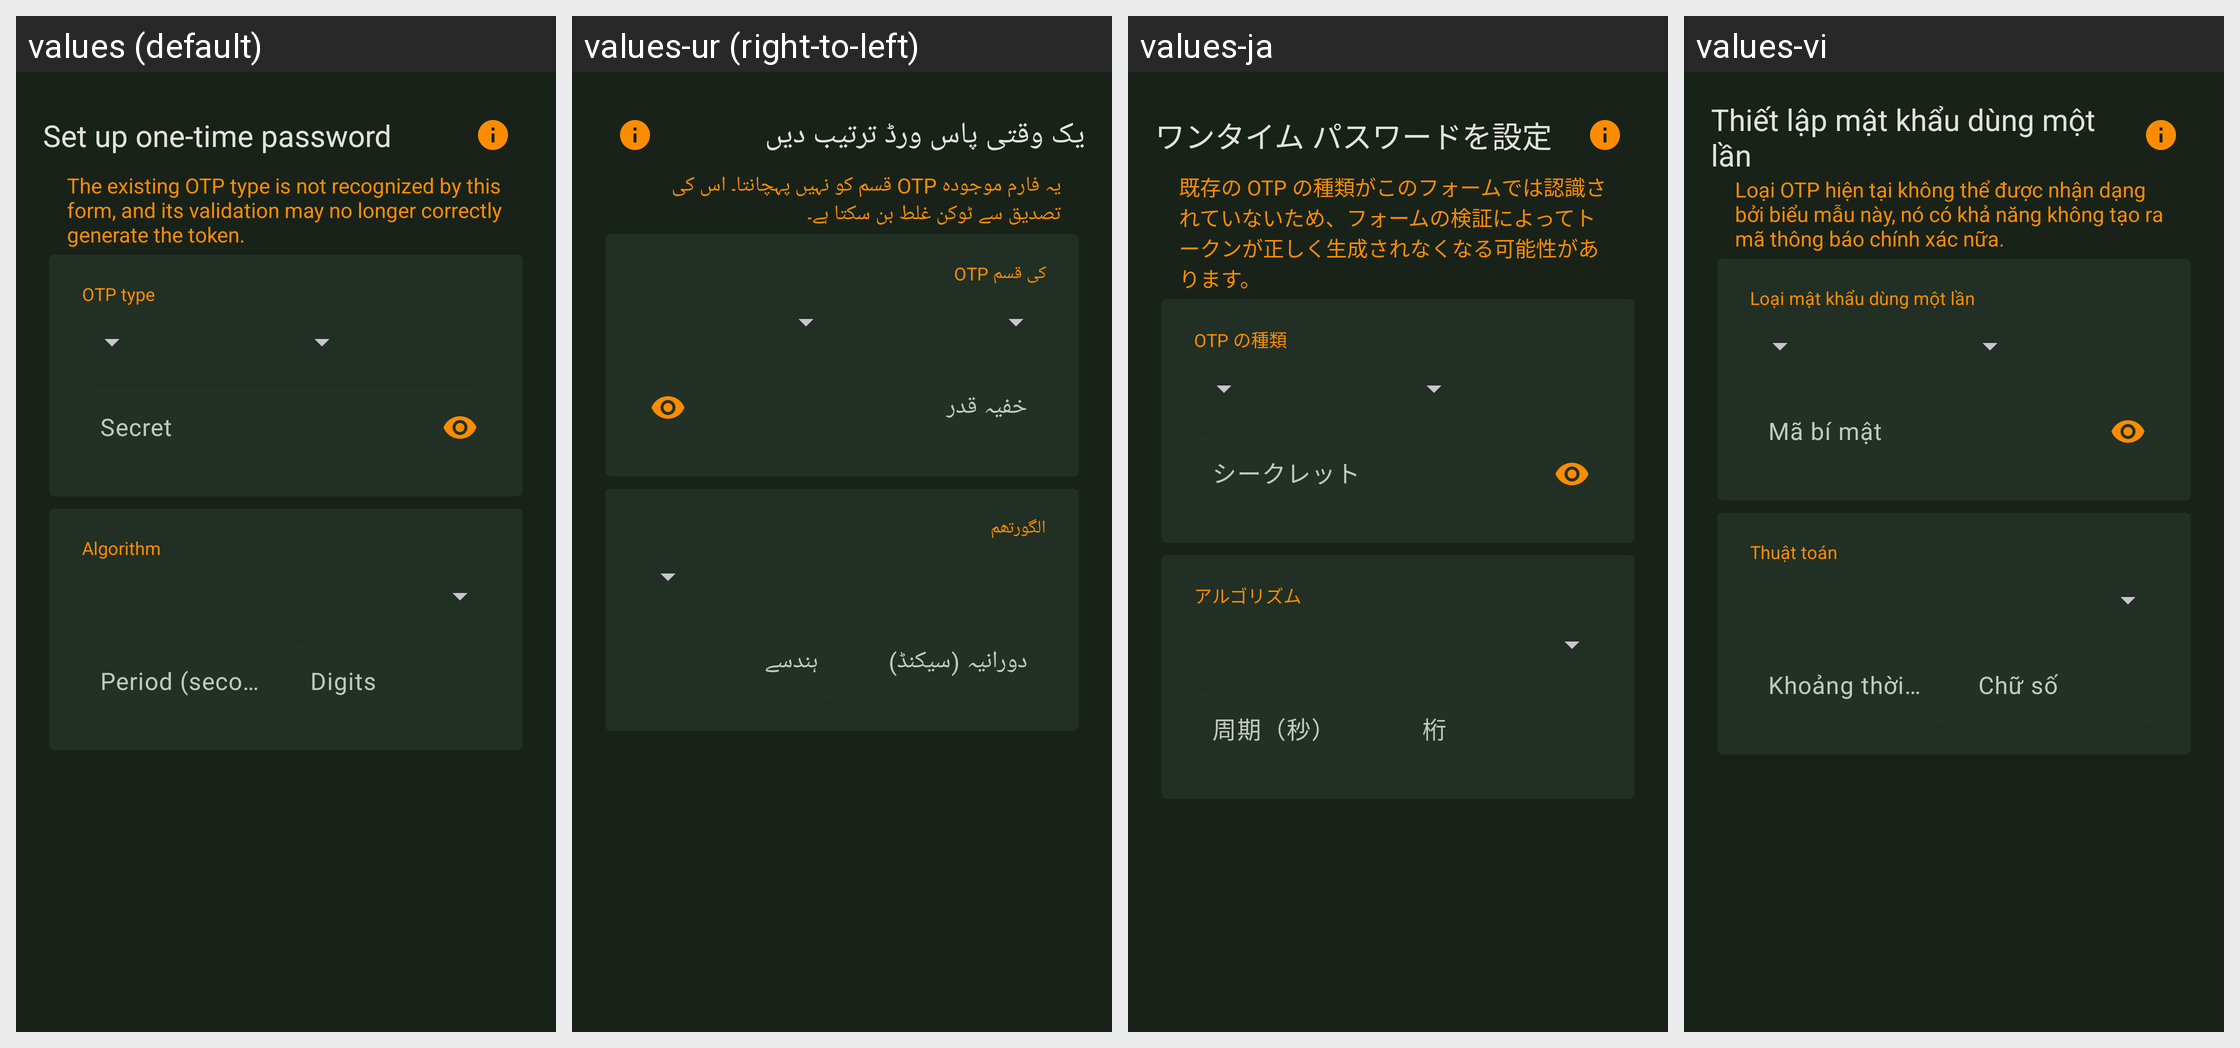

The Android screen above is rendered under several locales of the same app. Produce the string resources it draws, with the default and per-locale values.
Android screen res/layout/fragment_set_otp.xml rendered under 4 locales, left to right: values (default), values-ur (right-to-left), values-ja, values-vi. Device: Nexus 5 (rendered at 1080×1920; each locale shown at half size, 540×960, under a caption strip naming it); theme KeepassDXStyle.Night.
Other locales in the repository, not shown: values-ar, values-az, values-be, values-bg, values-bn, values-bn-rBD, values-ca, values-cs, values-da, values-de, values-el, values-en-rGB, values-en-rUS, values-eo, values-es, values-et, values-eu, values-fa, values-fi, values-fil, values-fr, values-gl, values-hi, values-hr, values-hu, values-in, values-it, values-iw, values-jv, values-ko, values-lt, values-lv, values-mk, values-ml, values-mr, values-my, values-nb, values-nl, values-nn, values-or, values-pa, values-pl, values-pt, values-pt-rBR, values-pt-rPT, values-ro, values-ru, values-sk, values-sl, values-sq, values-sr, values-sv, values-ta, values-te, values-th, values-tr, values-tt, values-uk, values-uz, values-zh-rCN, values-zh-rTW.
Strings drawn on this screen, with the default value and each locale's value (text and hints the layout hard-codes, and strings that could not be matched under every locale, appear in the picture but are not listed):

entry_setup_otp
  values: Set up one-time password
  values-ur: یک وقتی پاس ورڈ ترتیب دیں
  values-ja: ワンタイム パスワードを設定
  values-vi: Thiết lập mật khẩu dùng một lần

error_otp_type
  values: The existing OTP type is not recognized by this form, and its validation may no longer correctly generate the token.
  values-ur: یہ فارم موجودہ OTP قسم کو نہیں پہچانتا۔ اس کی تصدیق سے ٹوکن غلط بن سکتا ہے۔
  values-ja: 既存の OTP の種類がこのフォームでは認識されていないため、フォームの検証によってトークンが正しく生成されなくなる可能性があります。
  values-vi: Loại OTP hiện tại không thể được nhận dạng bởi biểu mẫu này, nó có khả năng không tạo ra mã thông báo chính xác nữa.

otp_type
  values: OTP type
  values-ur: OTP کی قسم
  values-ja: OTP の種類
  values-vi: Loại mật khẩu dùng một lần

otp_secret
  values: Secret
  values-ur: خفیہ قدر
  values-ja: シークレット
  values-vi: Mã bí mật

otp_algorithm
  values: Algorithm
  values-ur: الگورتھم
  values-ja: アルゴリズム
  values-vi: Thuật toán

otp_period
  values: Period (seconds)
  values-ur: دورانیہ (سیکنڈ)
  values-ja: 周期（秒）
  values-vi: Khoảng thời gian (giây)

otp_digits
  values: Digits
  values-ur: ہندسے
  values-ja: 桁
  values-vi: Chữ số
